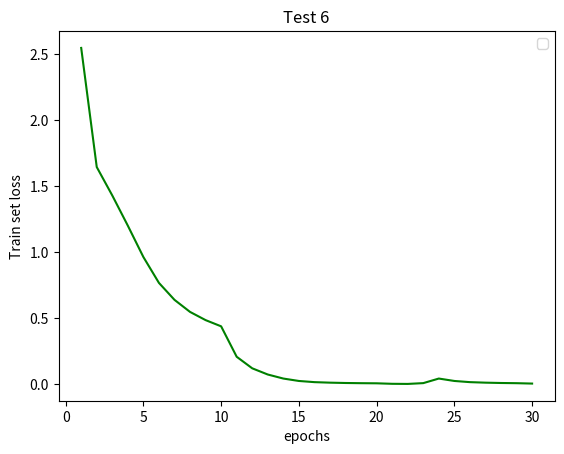
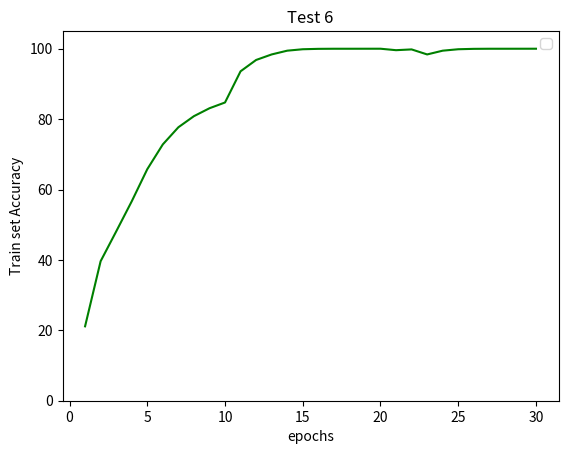
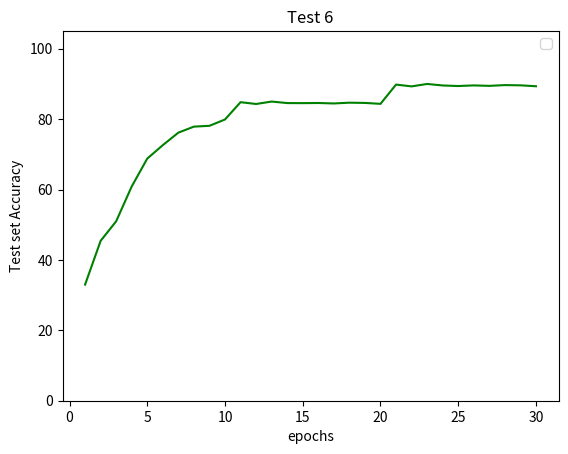
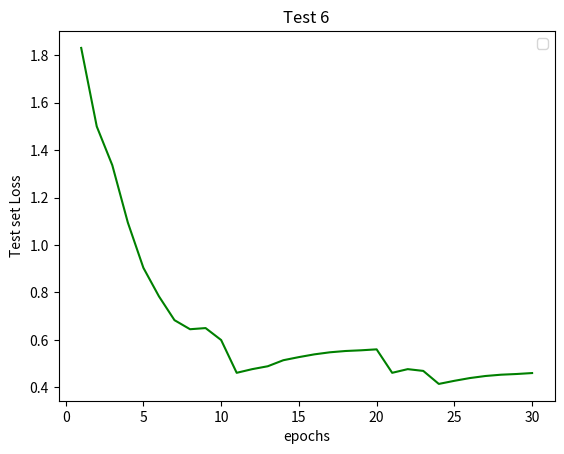

Write the Python code that produced these figures, in order.

import matplotlib.pyplot as plt
list_x=[]
for i in range (30):
  list_x.append(i+1)
  
loss_train=[2.5486946169982483, 1.6454534585518605, 1.4298134978165102, 1.2008748426461768, 0.9632185991767728, 0.7670913396588982, 0.6386398131127857, 0.5471647366538377, 0.48504485940689324, 0.43783941693470607, 0.2071252107201025, 0.11949592294252437, 0.07250538236840302, 0.04191114753484726, 0.023609665663117337, 0.01471975558649396, 0.010739724935434968, 0.008226065312886176, 0.006768777156653611, 0.005869670987815198, 0.002071252107201025, 0.0011949592294252437, 0.007250538236840302, 0.04191114753484726, 0.023609665663117337, 0.01471975558649396, 0.010739724935434968, 0.008226065312886176, 0.006768777156653611, 0.003869670987815198]
accuracy_train=[21.132, 39.632, 48.08, 56.64, 65.77, 72.818, 77.684, 80.838, 83.086, 84.726, 93.584, 96.804, 98.376, 99.444, 99.852, 99.964, 99.992, 99.992, 99.996, 100.0, 99.584, 99.804, 98.376, 99.444, 99.852, 99.964, 99.992, 99.992, 99.996, 100.0]
accuracy_test=[32.98, 45.41, 50.98, 60.87, 68.79, 72.61, 76.16, 77.87, 78.1, 79.9, 84.81, 84.3, 84.99, 84.56, 84.54, 84.58, 84.45, 84.67, 84.6, 84.34, 89.81, 89.3, 89.99, 89.56, 89.4, 89.58, 89.45, 89.67, 89.6, 89.34]
loss_test=[1.831377795934677, 1.5001717150211333, 1.3366578340530395, 1.0946403288841247, 0.9037580734491348, 0.7834060180187226, 0.6829213348031044, 0.6446854305267334, 0.6495498558878898, 0.5991413226723671, 0.46081550762057305, 0.4763243383169174, 0.48851695254445077, 0.5139655190706253, 0.5270671018958092, 0.5387336446344853, 0.5474041746556759, 0.5528476966917515, 0.5558040246367455, 0.5598094192147255, 0.46081550762057305, 0.4763243383169174, 0.468851695254445077, 0.4139655190706253, 0.4270671018958092, 0.4387336446344853, 0.4474041746556759, 0.4528476966917515, 0.4558040246367455, 0.4598094192147255]






plt.figure(1)
plt.plot(list_x,loss_train,'-g')
plt.title('Test 6')
plt.xlabel('epochs')
plt.ylabel('Train set loss')
plt.legend(loc='best')
plt.savefig('test_6_train_loss')

plt.figure(2)
plt.ylim(0,105)
plt.plot(list_x,accuracy_train,'-g')
plt.title('Test 6')
plt.xlabel('epochs')
plt.ylabel('Train set Accuracy')
plt.legend(loc='best')
plt.savefig('test_6_train_accuracy')


plt.figure(3)
plt.ylim(0,105)
plt.plot(list_x,accuracy_test,'-g')
plt.title('Test 6')
plt.xlabel('epochs')
plt.ylabel('Test set Accuracy')
plt.legend(loc='best')
plt.savefig('test_6_test_accuracy')




plt.figure(4)
plt.plot(list_x,loss_test,'-g')
plt.title('Test 6')
plt.xlabel('epochs')
plt.ylabel('Test set Loss')
plt.legend(loc='best')
plt.savefig('test_6_test_loss')